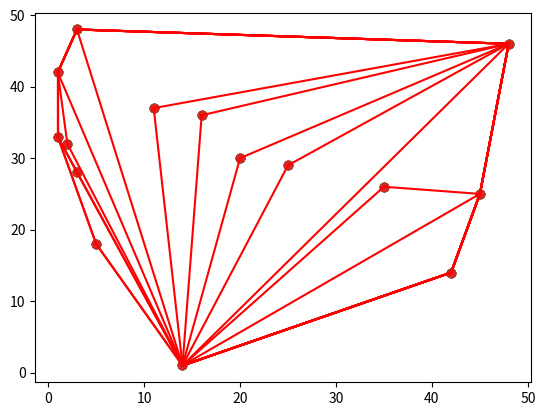

This chart was generated by the following Python code:
from matplotlib import pyplot as plt 
from random import randint 
from math import atan2


def create_points(ct,min=0,max=50):
	return [[randint(min,max),randint(min,max)] \
			for _ in range(ct)]

def annotate(x,y):
	plt.annotate(
    "maximum", xy=(arrow_x, arrow_y),
    xytext=(label_x, label_y),
    arrowprops=arrow_properties)



def scatter_plot(coords,convex_hull=None):
	xs,ys=zip(*coords) 
	plt.scatter(xs,ys)

	


	if convex_hull!=None:
	
		for i in range(1,len(convex_hull)+1):
			if i==len(convex_hull): i=0 
			c0=convex_hull[i-1]
			c1=convex_hull[i]
			plt.plot((c0[0],c1[0]),(c0[1],c1[1]),'r')
	plt.show()



def polar_angle(p0,p1=None):
	if p1==None: p1=anchor
	y_span=p0[1]-p1[1]
	x_span=p0[0]-p1[0]
	return atan2(y_span,x_span)


def distance(p0,p1=None):
	if p1==None: p1=anchor
	y_span=p0[1]-p1[1]
	x_span=p0[0]-p1[0]
	return y_span**2 + x_span**2


def det(p1,p2,p3):
	return   (p2[0]-p1[0])*(p3[1]-p1[1]) \
			-(p2[1]-p1[1])*(p3[0]-p1[0])



def quicksort(a):
	if len(a)<=1: return a
	smaller,equal,larger=[],[],[]
	piv_ang=polar_angle(a[randint(0,len(a)-1)]) 
	for pt in a:
		pt_ang=polar_angle(pt) 
		if   pt_ang<piv_ang:  smaller.append(pt)
		elif pt_ang==piv_ang: equal.append(pt)
		else: 				  larger.append(pt)
	return   quicksort(smaller) \
			+sorted(equal,key=distance) \
			+quicksort(larger)




def graham_scan(points,show_progress=False):
	global anchor 


	min_idx=None
	for i,(x,y) in enumerate(points):
		if min_idx==None or y<points[min_idx][1]:
			min_idx=i
		if y==points[min_idx][1] and x<points[min_idx][0]:
			min_idx=i


	anchor=points[min_idx]


	sorted_pts=quicksort(points)
	del sorted_pts[sorted_pts.index(anchor)]


	hull=[anchor,sorted_pts[0]]
	for s in sorted_pts[1:]:
		while det(hull[-2],hull[-1],s)<=0:
			del hull[-1] # backtrack
			#if len(hull)<2: break
		hull.append(s)
		if show_progress: scatter_plot(points,hull)
	return hull



pts=create_points(15)
print ("Points:",pts)
hull=graham_scan(pts,True)
print ("Hull:",hull)
scatter_plot(pts,hull)
